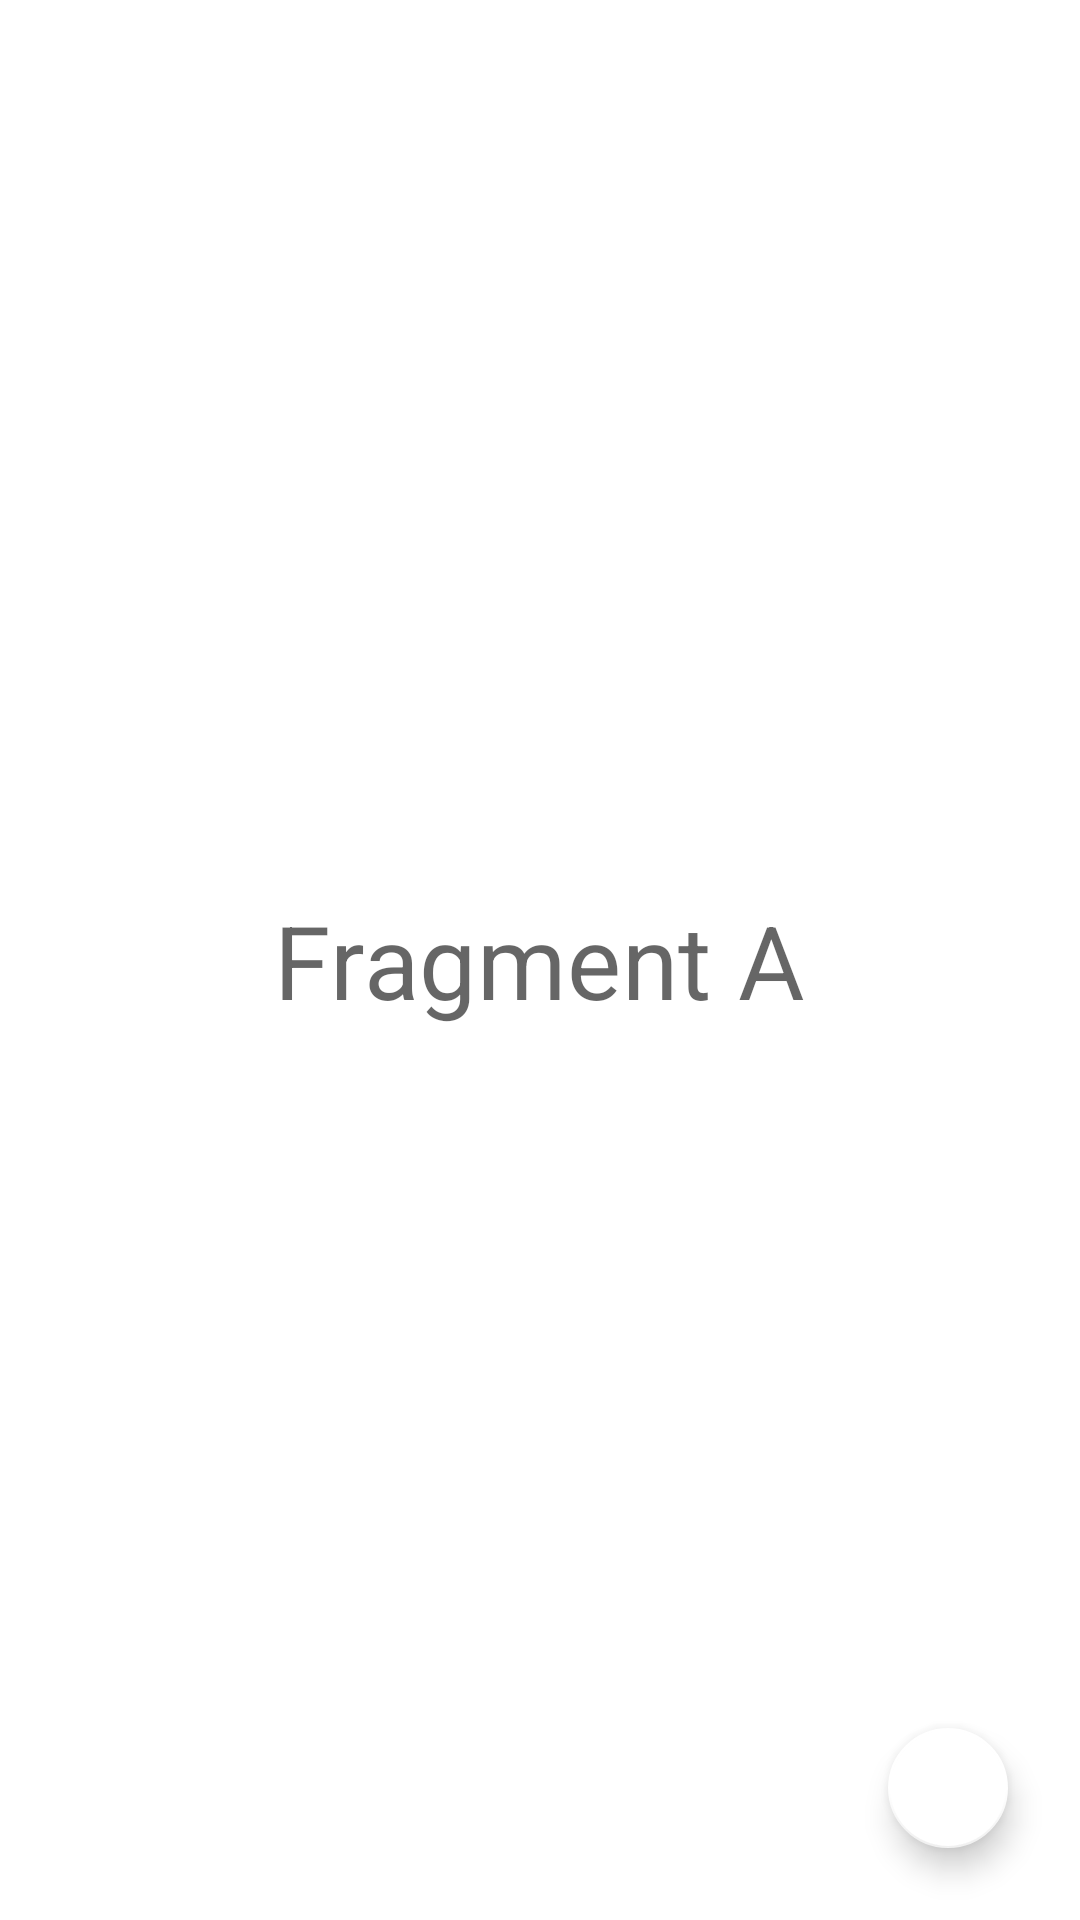

The Android layout XML behind this screen, and the referenced resources:
<!-- AndroidManifest.xml: application theme Theme.NavigationTransform -->
<!-- res/layout/fragment_a.xml -->
<?xml version="1.0" encoding="utf-8"?>
<FrameLayout xmlns:android="http://schemas.android.com/apk/res/android"
    xmlns:tools="http://schemas.android.com/tools"
    android:layout_width="match_parent"
    android:layout_height="match_parent"
    xmlns:app="http://schemas.android.com/apk/res-auto"
    tools:context=".AFragment">

    <com.google.android.material.textview.MaterialTextView
        android:layout_width="wrap_content"
        android:layout_height="wrap_content"
        android:layout_gravity="center"
        android:textAppearance="@style/TextAppearance.MaterialComponents.Headline4"
        android:text="Fragment A"/>

    <com.google.android.material.floatingactionbutton.FloatingActionButton
        android:id="@+id/fab_open"
        android:layout_width="wrap_content"
        android:layout_height="wrap_content"
        android:layout_gravity="bottom|end"
        app:fabSize="mini"
        app:backgroundTint="@color/white"
        android:src="@drawable/ic_launcher_foreground"
        android:layout_margin="20dp"/>
</FrameLayout>
<!-- resources referenced by this layout -->
<resources>
  <style name="Theme.NavigationTransform" parent="Theme.MaterialComponents.DayNight.DarkActionBar">
          
          <item name="colorPrimary">@color/purple_500</item>
          <item name="colorPrimaryVariant">@color/purple_700</item>
          <item name="colorOnPrimary">@color/white</item>
          
          <item name="colorSecondary">@color/teal_200</item>
          <item name="colorSecondaryVariant">@color/teal_700</item>
          <item name="colorOnSecondary">@color/black</item>
          
          <item name="android:statusBarColor" tools:targetApi="l">?attr/colorPrimaryVariant</item>
          
      </style>
  <!-- not gathered from this repository: default colours our renderer supplied (Android Studio template values) -->
  <color name="purple_500">#FF6200EE</color>
  <color name="purple_700">#FF3700B3</color>
  <color name="teal_200">#FF03DAC5</color>
  <color name="teal_700">#FF018786</color>
  <color name="black">#FF000000</color>
  <color name="white">#FFFFFFFF</color>
</resources>
